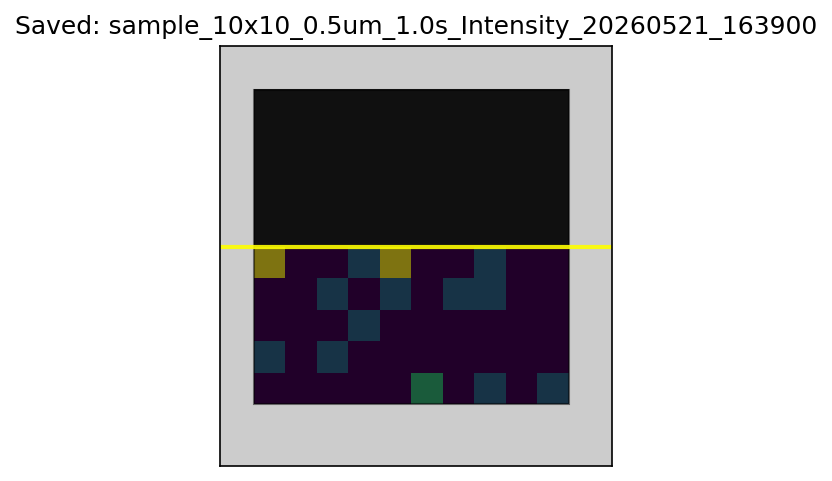

Values plotted in this chart, from the file beside it:
0.00, 0.00, 0.00, 0.00, 0.00, 2.00, 0.00, 1.00, 0.00, 1.00
1.00, 0.00, 1.00, 0.00, 0.00, 0.00, 0.00, 0.00, 0.00, 0.00
0.00, 0.00, 0.00, 1.00, 0.00, 0.00, 0.00, 0.00, 0.00, 0.00
0.00, 0.00, 1.00, 0.00, 1.00, 0.00, 1.00, 1.00, 0.00, 0.00
3.00, 0.00, 0.00, 1.00, 3.00, 0.00, 0.00, 1.00, 0.00, 0.00
nan, nan, nan, nan, nan, nan, nan, nan, nan, nan
nan, nan, nan, nan, nan, nan, nan, nan, nan, nan
nan, nan, nan, nan, nan, nan, nan, nan, nan, nan
nan, nan, nan, nan, nan, nan, nan, nan, nan, nan
nan, nan, nan, nan, nan, nan, nan, nan, nan, nan
